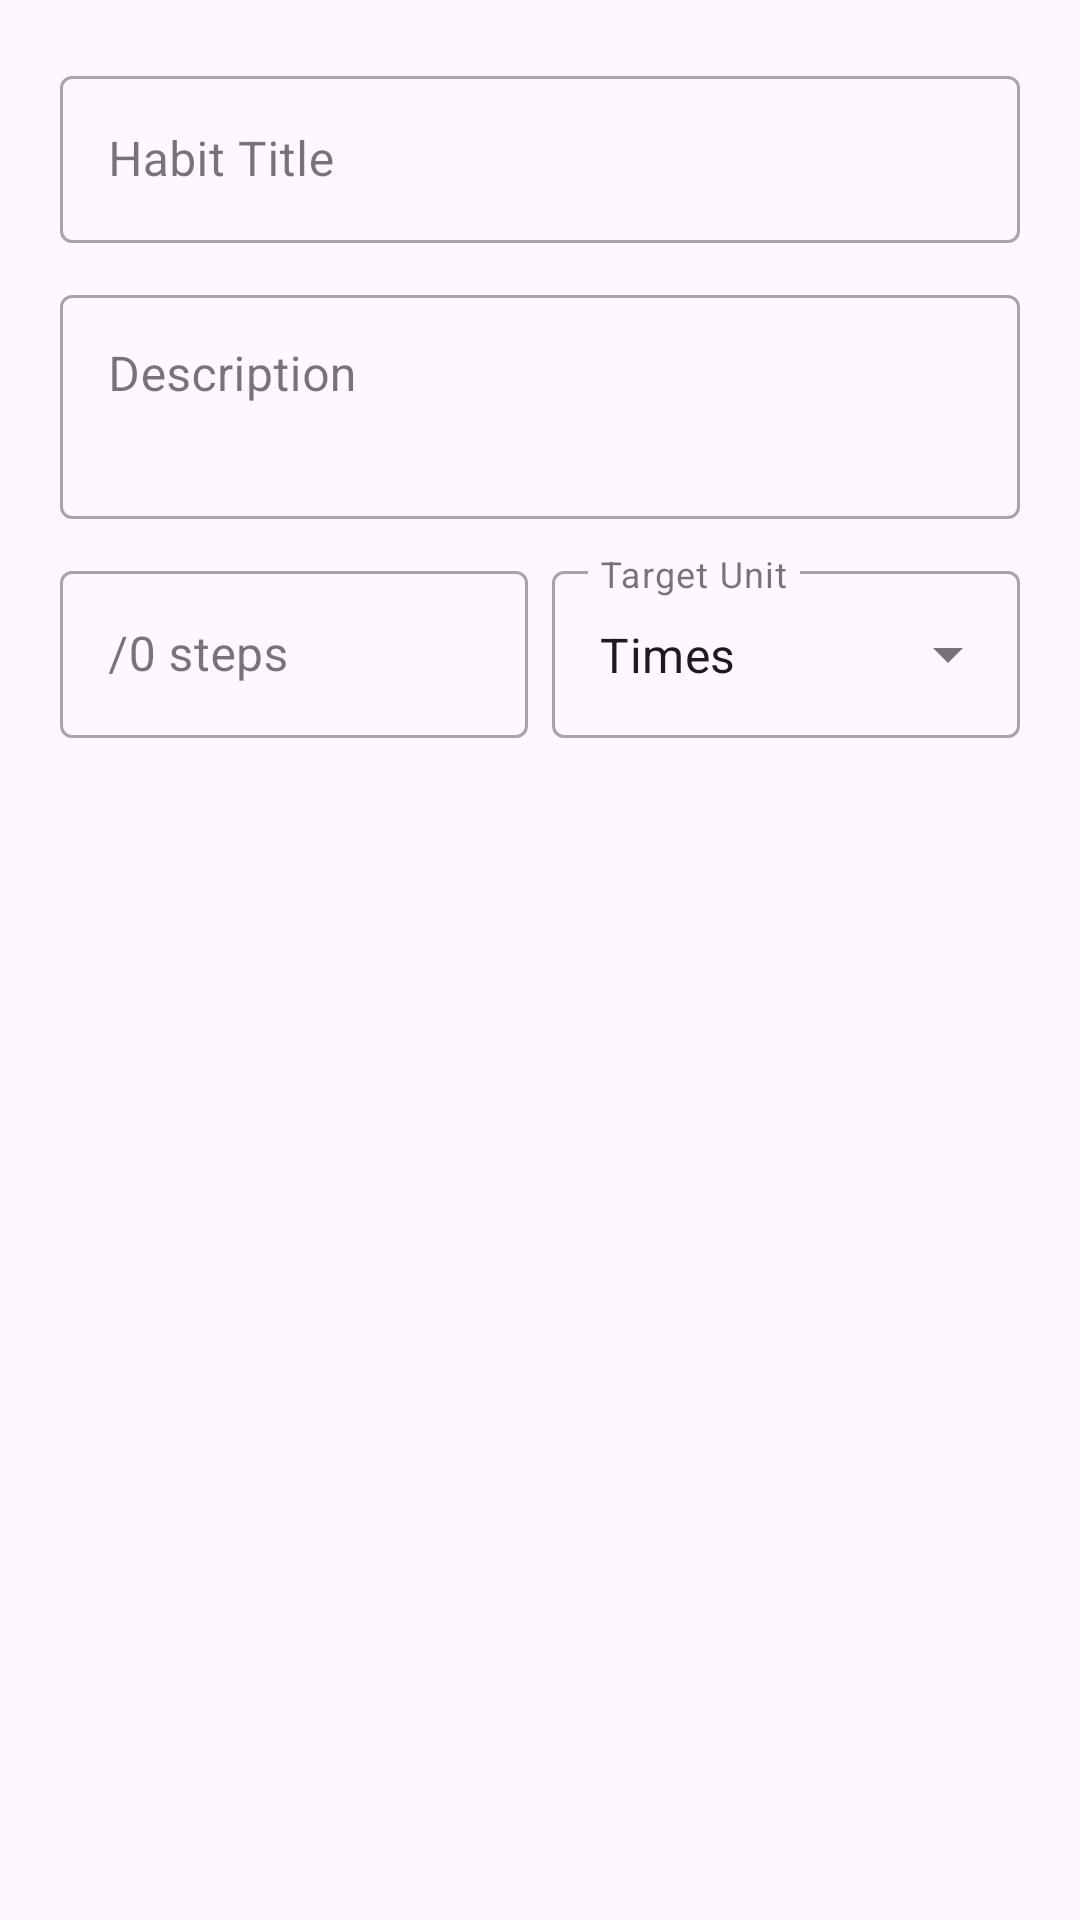

The Android layout XML behind this screen, and the referenced resources:
<!-- AndroidManifest.xml: application theme Theme.HabitTracker -->
<!-- res/layout/dialog_add_habit.xml -->
<?xml version="1.0" encoding="utf-8"?>
<LinearLayout xmlns:android="http://schemas.android.com/apk/res/android"
    android:layout_width="match_parent"
    android:layout_height="wrap_content"
    android:orientation="vertical"
    android:padding="20dp">

    
    <com.google.android.material.textfield.TextInputLayout
        style="@style/Widget.MaterialComponents.TextInputLayout.OutlinedBox"
        android:layout_width="match_parent"
        android:layout_height="wrap_content"
        android:hint="@string/habit_title">

        <com.google.android.material.textfield.TextInputEditText
            android:id="@+id/etTitle"
            android:layout_width="match_parent"
            android:layout_height="wrap_content"
            android:inputType="textCapSentences"
            android:maxLines="1" />
    </com.google.android.material.textfield.TextInputLayout>

    
    <com.google.android.material.textfield.TextInputLayout
        style="@style/Widget.MaterialComponents.TextInputLayout.OutlinedBox"
        android:layout_width="match_parent"
        android:layout_height="wrap_content"
        android:layout_marginTop="12dp"
        android:hint="@string/description">

        <com.google.android.material.textfield.TextInputEditText
            android:id="@+id/etDescription"
            android:layout_width="match_parent"
            android:layout_height="wrap_content"
            android:gravity="top"
            android:inputType="textMultiLine"
            android:minLines="2" />
    </com.google.android.material.textfield.TextInputLayout>

    
    <LinearLayout
        android:layout_width="match_parent"
        android:layout_height="wrap_content"
        android:layout_marginTop="12dp"
        android:orientation="horizontal">

        
        <com.google.android.material.textfield.TextInputLayout
            style="@style/Widget.MaterialComponents.TextInputLayout.OutlinedBox"
            android:layout_width="0dp"
            android:layout_height="wrap_content"
            android:layout_marginEnd="8dp"
            android:layout_weight="1"
            android:hint="@string/target_value">

            <com.google.android.material.textfield.TextInputEditText
                android:id="@+id/etTargetValue"
                android:layout_width="match_parent"
                android:layout_height="wrap_content"
                android:inputType="numberDecimal" />
        </com.google.android.material.textfield.TextInputLayout>

        
        <com.google.android.material.textfield.TextInputLayout
            style="@style/Widget.MaterialComponents.TextInputLayout.OutlinedBox.ExposedDropdownMenu"
            android:layout_width="0dp"
            android:layout_height="wrap_content"
            android:layout_weight="1"
            android:hint="@string/target_unit_title">

            <AutoCompleteTextView
                android:id="@+id/etTargetUnit"
                android:layout_width="match_parent"
                android:layout_height="wrap_content"
                android:inputType="none"
                android:text="Times" />
        </com.google.android.material.textfield.TextInputLayout>
    </LinearLayout>

</LinearLayout>
<!-- resources referenced by this layout -->
<resources>
  <string name="description">Description</string>
  <string name="habit_title">Habit Title</string>
  <string name="target_unit_title">Target Unit</string>
  <string name="target_value">/0 steps</string>
  <style name="Theme.HabitTracker" parent="Base.Theme.HabitTracker" />
  <style name="Base.Theme.HabitTracker" parent="Theme.Material3.DayNight.NoActionBar">
          
          <item name="colorPrimary">#159B78</item>
          <item name="colorOnPrimary">#FFFFFF</item>
          <item name="colorPrimaryContainer">#159B78</item>
          <item name="colorOnPrimaryContainer">#FFFFFF</item>
      </style>
</resources>
